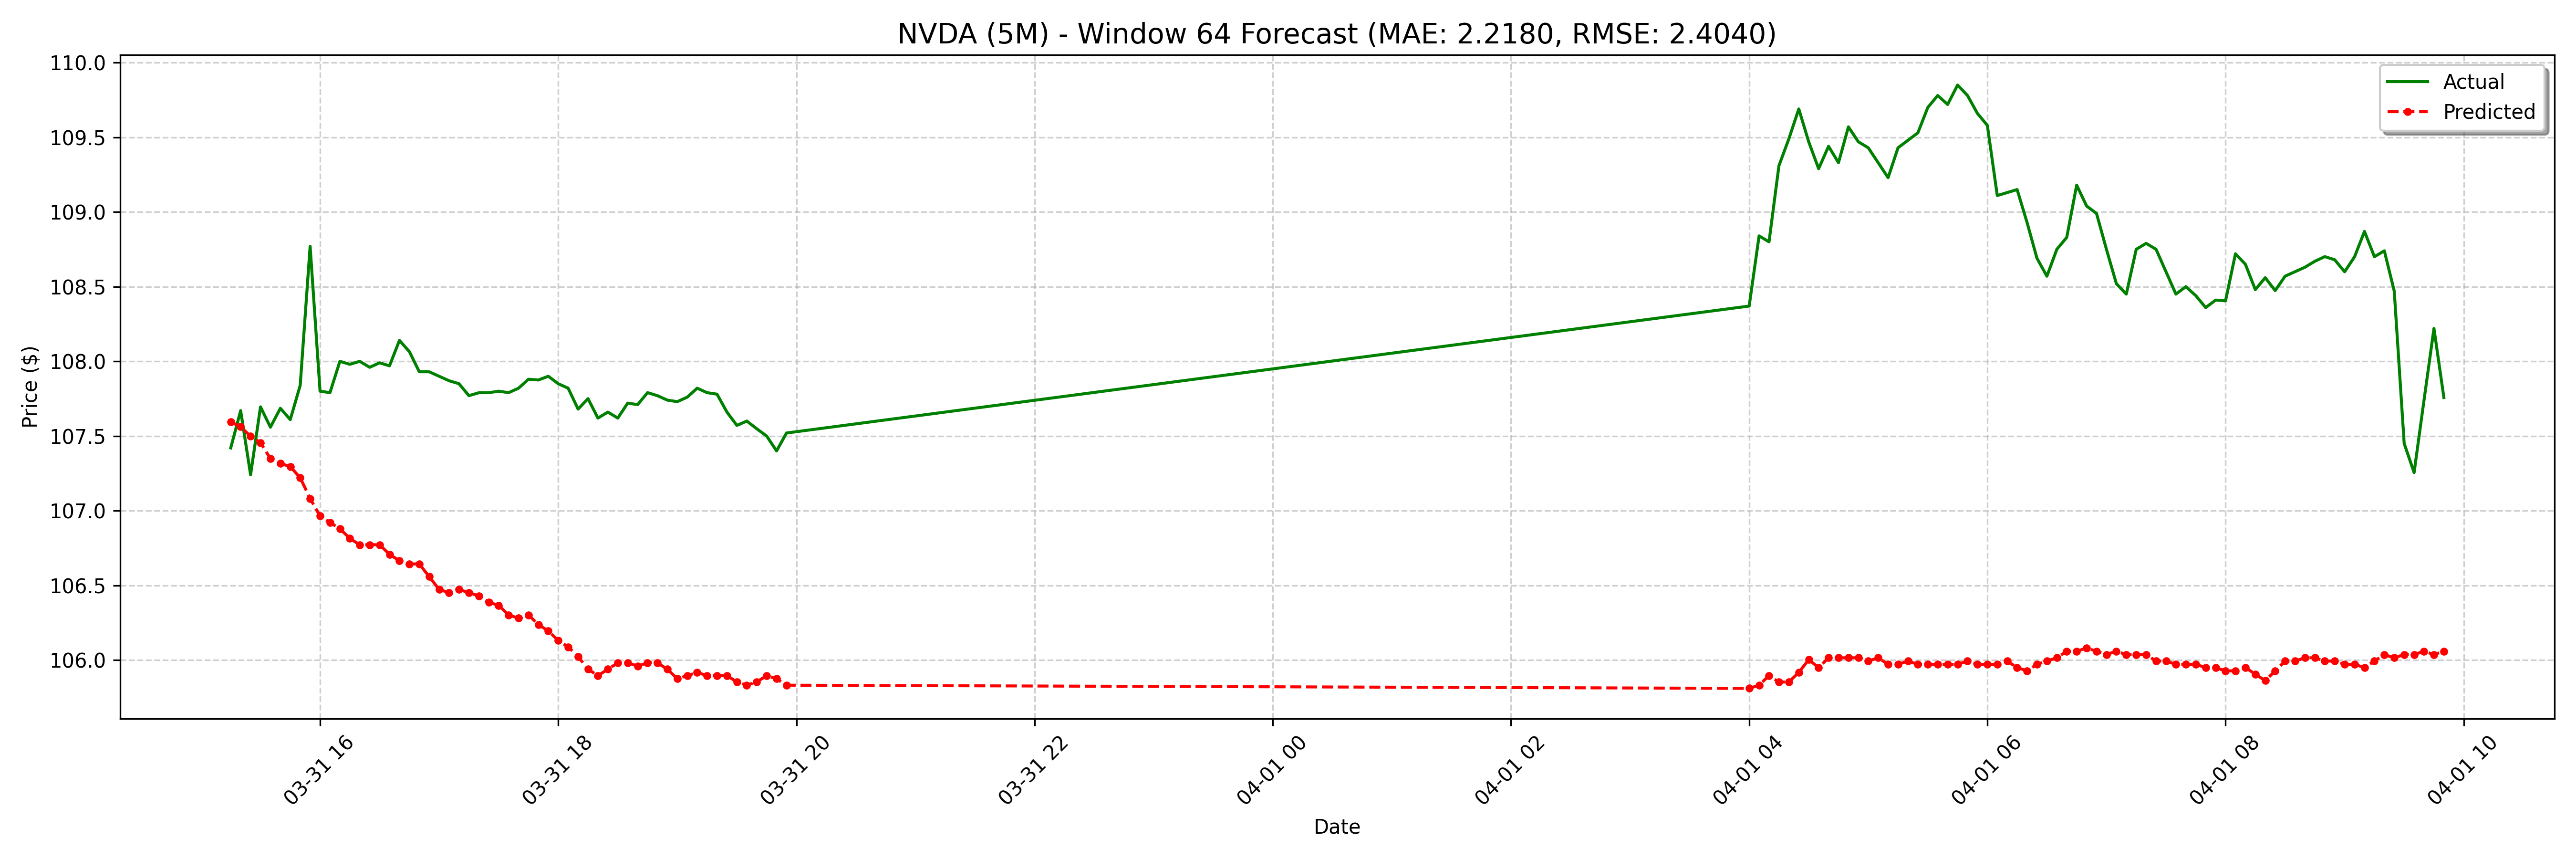

The table this chart was drawn from, first rows:
date, actual, forecast
2025-03-31 15:15:00-04:00, 107.4, 107.6
2025-03-31 15:20:00-04:00, 107.7, 107.6
2025-03-31 15:25:00-04:00, 107.2, 107.5
2025-03-31 15:30:00-04:00, 107.7, 107.5
2025-03-31 15:35:00-04:00, 107.6, 107.3
2025-03-31 15:40:00-04:00, 107.7, 107.3
2025-03-31 15:45:00-04:00, 107.6, 107.3
2025-03-31 15:50:00-04:00, 107.8, 107.2
2025-03-31 15:55:00-04:00, 108.8, 107.1
2025-03-31 16:00:00-04:00, 107.8, 107
2025-03-31 16:05:00-04:00, 107.8, 106.9
2025-03-31 16:10:00-04:00, 108.0, 106.9
2025-03-31 16:15:00-04:00, 108, 106.8
2025-03-31 16:20:00-04:00, 108.0, 106.8
2025-03-31 16:25:00-04:00, 108, 106.8
2025-03-31 16:30:00-04:00, 108, 106.8
2025-03-31 16:35:00-04:00, 108, 106.7
2025-03-31 16:40:00-04:00, 108.1, 106.7
2025-03-31 16:45:00-04:00, 108.1, 106.6
2025-03-31 16:50:00-04:00, 107.9, 106.6
2025-03-31 16:55:00-04:00, 107.9, 106.6
2025-03-31 17:00:00-04:00, 107.9, 106.5
2025-03-31 17:05:00-04:00, 107.9, 106.5
2025-03-31 17:10:00-04:00, 107.8, 106.5
2025-03-31 17:15:00-04:00, 107.8, 106.5
2025-03-31 17:20:00-04:00, 107.8, 106.4
2025-03-31 17:25:00-04:00, 107.8, 106.4
2025-03-31 17:30:00-04:00, 107.8, 106.4
2025-03-31 17:35:00-04:00, 107.8, 106.3
2025-03-31 17:40:00-04:00, 107.8, 106.3
2025-03-31 17:45:00-04:00, 107.9, 106.3
2025-03-31 17:50:00-04:00, 107.9, 106.2
2025-03-31 17:55:00-04:00, 107.9, 106.2
2025-03-31 18:00:00-04:00, 107.8, 106.1
2025-03-31 18:05:00-04:00, 107.8, 106.1
2025-03-31 18:10:00-04:00, 107.7, 106
2025-03-31 18:15:00-04:00, 107.8, 105.9
2025-03-31 18:20:00-04:00, 107.6, 105.9
2025-03-31 18:25:00-04:00, 107.7, 105.9
2025-03-31 18:30:00-04:00, 107.6, 106
2025-03-31 18:35:00-04:00, 107.7, 106
2025-03-31 18:40:00-04:00, 107.7, 106
2025-03-31 18:45:00-04:00, 107.8, 106
2025-03-31 18:50:00-04:00, 107.8, 106
2025-03-31 18:55:00-04:00, 107.7, 105.9
2025-03-31 19:00:00-04:00, 107.7, 105.9
2025-03-31 19:05:00-04:00, 107.8, 105.9
2025-03-31 19:10:00-04:00, 107.8, 105.9
2025-03-31 19:15:00-04:00, 107.8, 105.9
2025-03-31 19:20:00-04:00, 107.8, 105.9
2025-03-31 19:25:00-04:00, 107.7, 105.9
2025-03-31 19:30:00-04:00, 107.6, 105.9
2025-03-31 19:35:00-04:00, 107.6, 105.8
2025-03-31 19:40:00-04:00, 107.5, 105.9
2025-03-31 19:45:00-04:00, 107.5, 105.9
2025-03-31 19:50:00-04:00, 107.4, 105.9
2025-03-31 19:55:00-04:00, 107.5, 105.8
2025-04-01 04:00:00-04:00, 108.4, 105.8
2025-04-01 04:05:00-04:00, 108.8, 105.8
2025-04-01 04:10:00-04:00, 108.8, 105.9
... 68 more rows
